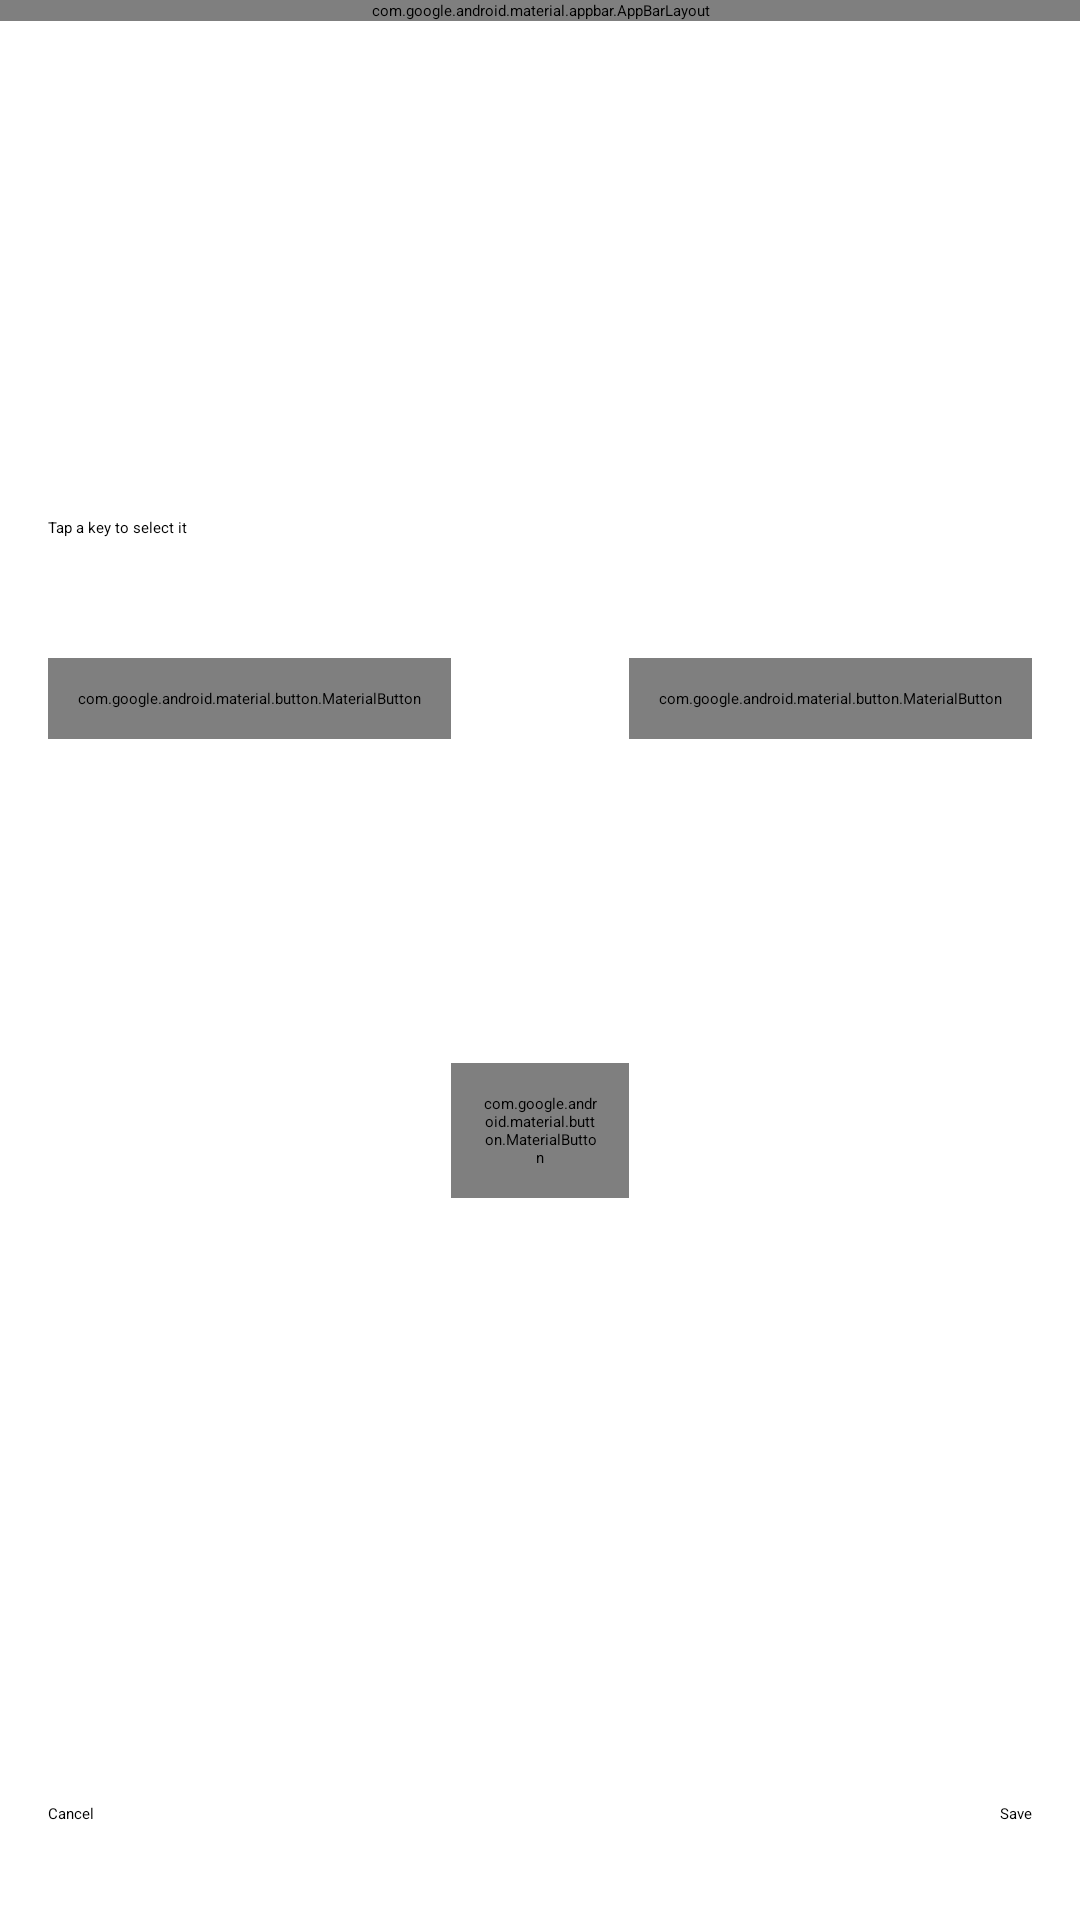

Write the Android layout XML for this screen, with the resource values it uses.
<!-- AndroidManifest.xml: activity theme AppTheme.NoActionBar -->
<!-- res/layout/virtual_keys_editor.xml -->
<?xml version="1.0" encoding="utf-8"?>
<LinearLayout xmlns:android="http://schemas.android.com/apk/res/android"
    xmlns:app="http://schemas.android.com/apk/res-auto"
    android:layout_width="match_parent"
    android:layout_height="match_parent"
    android:id="@+id/virtual_keys_screen"
    android:orientation="vertical">

    <com.google.android.material.appbar.AppBarLayout
        android:id="@+id/virtual_keys_top_app_bar"
        android:layout_width="match_parent"
        android:layout_height="wrap_content"
        android:background="@android:color/transparent">

        <com.google.android.material.appbar.MaterialToolbar
            android:id="@+id/toolbar"
            android:layout_width="match_parent"
            android:layout_height="?attr/actionBarSize"
            app:navigationIconTint="?attr/colorOnSurface"
            app:titleTextColor="?attr/colorOnSurface"
            style="@style/Widget.Material3.Toolbar" />
    </com.google.android.material.appbar.AppBarLayout>

    <androidx.constraintlayout.widget.ConstraintLayout
        android:id="@+id/editor_root"
        android:layout_width="match_parent"
        android:layout_height="0dp"
        android:layout_weight="1"
        android:padding="16dp">

    <TextView
        android:id="@+id/key_grid_label"
        android:layout_width="wrap_content"
        android:layout_height="wrap_content"
        android:layout_marginBottom="24dp"
        android:text="@string/msg_tap_to_select_a_key"
        app:layout_constraintBottom_toTopOf="@id/scroll_view"
        app:layout_constraintStart_toStartOf="@id/scroll_view" />

    <TextView
        android:id="@+id/focused_key_label"
        android:layout_width="wrap_content"
        android:layout_height="wrap_content"
        app:layout_constraintEnd_toEndOf="@id/scroll_view"
        app:layout_constraintTop_toTopOf="@id/key_grid_label" />

    <HorizontalScrollView
        android:id="@+id/scroll_view"
        android:layout_width="match_parent"
        android:layout_height="wrap_content"
        android:background="#2777"
        app:layout_constraintBottom_toBottomOf="parent"
        app:layout_constraintStart_toStartOf="parent"
        app:layout_constraintTop_toTopOf="parent"
        app:layout_constraintVertical_bias=".3">

        <GridLayout
            android:id="@+id/key_grid"
            android:layout_width="wrap_content"
            android:layout_height="wrap_content"
            android:animateLayoutChanges="true" />
    </HorizontalScrollView>

    <LinearLayout
        android:id="@+id/key_actions"
        android:layout_width="0dp"
        android:layout_height="wrap_content"
        android:layout_marginTop="16dp"
        app:layout_constraintEnd_toEndOf="@id/scroll_view"
        app:layout_constraintStart_toStartOf="@id/scroll_view"
        app:layout_constraintTop_toBottomOf="@id/scroll_view">

        <com.google.android.material.button.MaterialButton
            android:id="@+id/add_key_btn"
            style="@style/Widget.Material3.Button.IconButton.Filled.Tonal"
            app:materialSizeOverlay="@style/SizeOverlay.Material3Expressive.Button.IconButton.Medium"
            android:layout_width="wrap_content"
            android:layout_height="wrap_content"
            android:focusable="true"
            android:minWidth="0dp"
            android:minHeight="0dp"
            android:contentDescription="@string/title_add_key"
            app:icon="@drawable/ic_plus"
            app:iconGravity="textStart"
            app:iconSize="32dp"
            app:cornerRadius="8dp" />

        <LinearLayout
            android:layout_width="0dp"
            android:layout_height="wrap_content"
            android:layout_weight="1"
            android:gravity="center">

            <com.google.android.material.button.MaterialButton
                android:id="@+id/move_up_btn"
                style="@style/Widget.Material3.Button.IconButton.Filled.Tonal"
            app:materialSizeOverlay="@style/SizeOverlay.Material3Expressive.Button.IconButton.Medium"
                android:layout_width="wrap_content"
                android:layout_height="wrap_content"
                android:focusable="true"
                android:minWidth="0dp"
                android:minHeight="0dp"
                android:contentDescription="@string/title_move_up"
                app:icon="@drawable/keyboard_arrow_up_24px"
                app:iconGravity="textStart"
                app:iconSize="32dp"
                app:cornerRadius="8dp" />

            <com.google.android.material.button.MaterialButton
                android:id="@+id/move_down_btn"
                style="@style/Widget.Material3.Button.IconButton.Filled.Tonal"
            app:materialSizeOverlay="@style/SizeOverlay.Material3Expressive.Button.IconButton.Medium"
                android:layout_width="wrap_content"
                android:layout_height="wrap_content"
                android:focusable="true"
                android:minWidth="0dp"
                android:minHeight="0dp"
                android:contentDescription="@string/title_move_down"
                app:icon="@drawable/keyboard_arrow_down_24px"
                app:iconGravity="textStart"
                app:iconSize="32dp"
                app:cornerRadius="8dp" />
        </LinearLayout>

        <com.google.android.material.button.MaterialButton
            android:id="@+id/delete_btn"
            style="@style/Widget.Material3.Button.IconButton.Filled.Tonal"
            app:materialSizeOverlay="@style/SizeOverlay.Material3Expressive.Button.IconButton.Medium"
            android:layout_width="wrap_content"
            android:layout_height="wrap_content"
            android:focusable="true"
            android:minWidth="0dp"
            android:minHeight="0dp"
            android:contentDescription="@string/title_delete_key"
            app:icon="@drawable/delete_24px"
            app:iconGravity="textStart"
            app:iconSize="32dp"
            app:cornerRadius="8dp" />
    </LinearLayout>

    <FrameLayout
        android:id="@+id/global_actions"
        android:layout_width="match_parent"
        android:layout_height="wrap_content"
        android:layout_marginVertical="16dp"
        app:layout_constraintBottom_toBottomOf="parent"
        app:layout_constraintStart_toStartOf="parent">

        <Button
            android:id="@+id/cancel_btn"
            style="@style/Widget.Material3Expressive.Button.OutlinedButton"
            android:layout_width="wrap_content"
            android:layout_height="wrap_content"
            android:layout_gravity="start"
            android:text="@android:string/cancel" />

        <Button
            android:id="@+id/save_btn"
            android:layout_width="wrap_content"
            android:layout_height="wrap_content"
            android:layout_gravity="end"
            android:text="@string/Save" />
    </FrameLayout>
    </androidx.constraintlayout.widget.ConstraintLayout>
</LinearLayout>
<!-- resources referenced by this layout -->
<resources>
  <!-- drawable ic_plus (drawable) -->
  <vector xmlns:android="http://schemas.android.com/apk/res/android"
      android:width="24dp"
      android:height="24dp"
      android:viewportWidth="24"
      android:viewportHeight="24"
      android:tint="?attr/colorOnSurfaceVariant">
      <path
          android:fillColor="@android:color/white"
          android:pathData="M13,4a1,1 0,1 0,-2 0v7H4a1,1 0,1 0,0 2h7v7a1,1 0,1 0,2 0v-7h7a1,1 0,1 0,0 -2h-7V4z" />
  </vector>
  <string name="Save">Save</string>
  <string name="msg_tap_to_select_a_key">Tap a key to select it</string>
  <string name="title_add_key">Add key</string>
  <string name="title_delete_key">Delete key</string>
  <string name="title_move_down">Move down</string>
  <string name="title_move_up">Move up</string>
  <style name="AppTheme.NoActionBar" parent="AppTheme">
          <item name="windowActionBar">false</item>
          <item name="windowNoTitle">true</item>
          <item name="android:statusBarColor">@android:color/transparent</item>
          <item name="android:navigationBarColor">@android:color/transparent</item>
          <item name="preferenceTheme">@style/AppPreferenceTheme</item>
          <item name="alertDialogTheme">@style/AppMaterialAlertDialogTheme</item>
          <item name="materialAlertDialogTheme">@style/AppMaterialAlertDialogTheme</item>
      </style>
  <style name="AppTheme" parent="Theme.Material3Expressive.DayNight">
          <item name="android:statusBarColor">@android:color/transparent</item>
          <item name="android:navigationBarColor">@android:color/transparent</item>
          <item name="preferenceTheme">@style/AppPreferenceTheme</item>
          <item name="alertDialogTheme">@style/AppMaterialAlertDialogTheme</item>
          <item name="materialAlertDialogTheme">@style/AppMaterialAlertDialogTheme</item>
          
          <item name="circularProgressIndicatorStyle">@style/Widget.Material3Expressive.CircularProgressIndicator.Wavy</item>
      </style>
  <style name="AppPreferenceTheme" parent="PreferenceThemeOverlay">
          <item name="preferenceCategoryStyle">@style/AppPreferenceCategory</item>
          <item name="preferenceStyle">@style/AppPreference</item>
          <item name="switchPreferenceCompatStyle">@style/AppSwitchPreference</item>
          <item name="switchPreferenceStyle">@style/AppSwitchPreference</item>
          <item name="dialogPreferenceStyle">@style/AppPreference</item>
          <item name="dropdownPreferenceStyle">@style/AppPreference</item>
          <item name="editTextPreferenceStyle">@style/AppPreference</item>
      </style>
  <style name="AppMaterialAlertDialogTheme" parent="ThemeOverlay.Material3.MaterialAlertDialog">
          <item name="shapeAppearanceOverlay">@style/ShapeAppearanceOverlay.App.Dialog</item>
      </style>
  <style name="AppPreferenceCategory" parent="Preference.Category.Material">
          <item name="android:layout">@layout/settings_preference_category</item>
          <item name="iconSpaceReserved">false</item>
          <item name="allowDividerAbove">false</item>
          <item name="allowDividerBelow">false</item>
      </style>
  <style name="AppPreference" parent="Preference.Material">
          <item name="android:layout">@layout/settings_preference_row</item>
          <item name="iconSpaceReserved">false</item>
          <item name="allowDividerAbove">false</item>
          <item name="allowDividerBelow">false</item>
      </style>
  <style name="AppSwitchPreference" parent="Preference.SwitchPreferenceCompat.Material">
          <item name="android:layout">@layout/settings_preference_row</item>
          <item name="iconSpaceReserved">false</item>
          <item name="allowDividerAbove">false</item>
          <item name="allowDividerBelow">false</item>
          <item name="widgetLayout">@layout/preference_widget_material_switch</item>
      </style>
  <style name="ShapeAppearanceOverlay.App.Dialog" parent="">
          <item name="cornerFamily">rounded</item>
          <item name="cornerSize">28dp</item>
      </style>
</resources>
